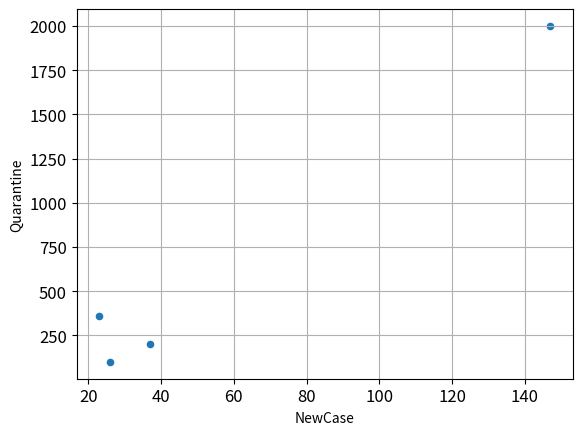

Source code (Python):
import pandas as pd

Covid19_inCambodia = {'Year': [2020, 2020, 2021, 2021],
                'Month': [10, 11, 1, 2],
                'NewCase': [37, 26, 23, 147],
                'Quarantine': [200, 100, 357, 2000],
                'DeathCase': [0, 0, 0, 0]
                }

data = pd.DataFrame(Covid19_inCambodia, columns=['Year', 'Month', 'NewCase', 'Quarantine', 'DeathCase'])

print(data)

import pandas as pd
import matplotlib.pyplot as plt

Covid19_inCambodia = {'Year': [2020, 2020, 2021, 2021],
                'Month': [10, 11, 1, 2],
                'NewCase': [37, 26, 23, 147],
                'Quarantine': [200, 100, 357, 2000],
                'DeathCase': [0, 0, 0, 0]
                }

data = pd.DataFrame(Covid19_inCambodia, columns=['Year', 'Month', 'NewCase', 'Quarantine', 'DeathCase'])

data.plot(kind='scatter', x='NewCase', y='Quarantine', fontsize=12)
plt.grid(True)
plt.show()

